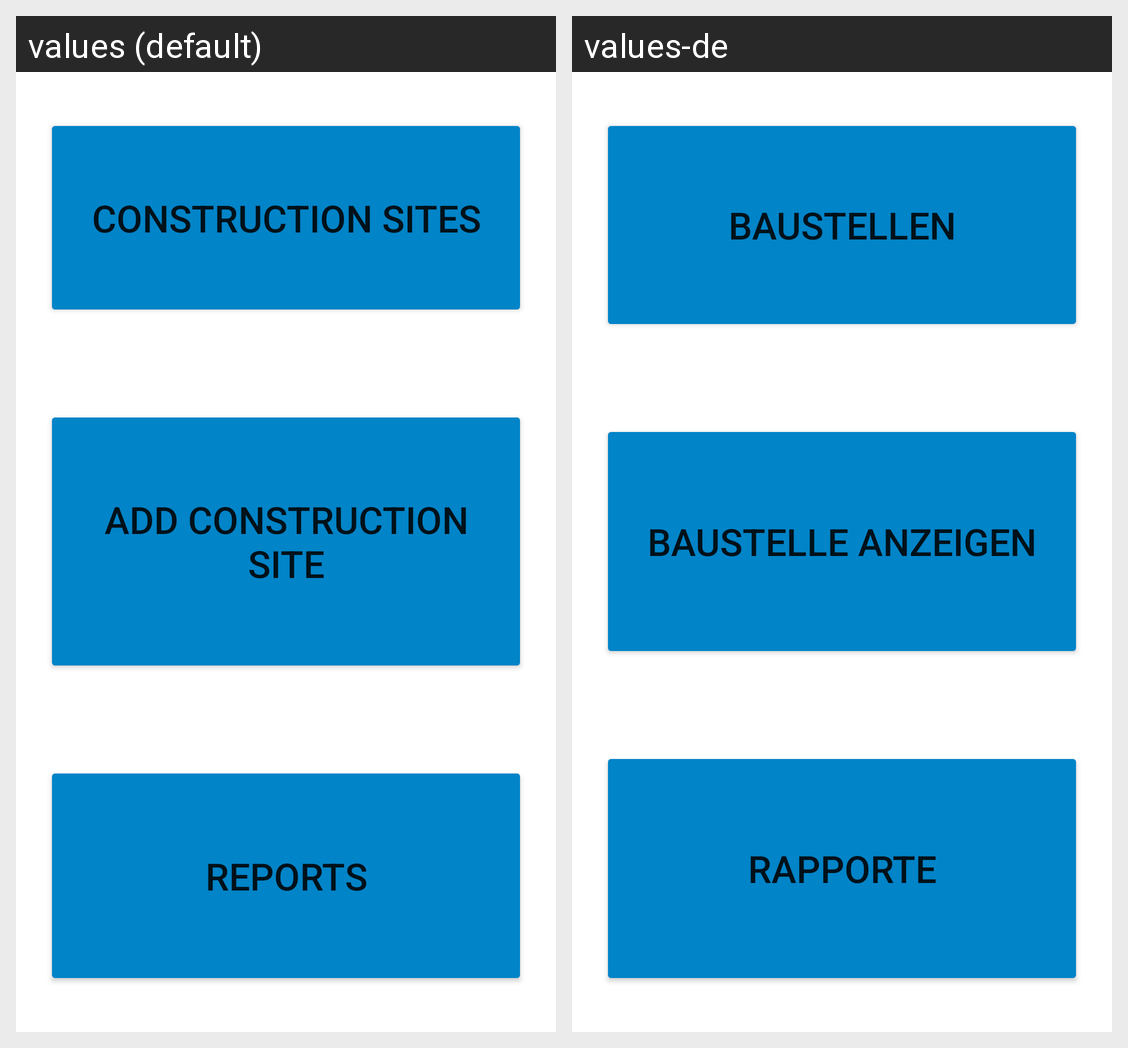

Translations of the strings shown on this Android screen, per locale in the grid:
Android screen res/layout/activity_main.xml rendered under 2 locales, left to right: values (default), values-de. Device: Nexus 5 (rendered at 1080×1920; each locale shown at half size, 540×960, under a caption strip naming it); theme Theme.ConRep.
Strings drawn on this screen, with the default value and each locale's value (text and hints the layout hard-codes, and strings that could not be matched under every locale, appear in the picture but are not listed):

Construction_site_list
  values: Construction Sites
  values-de: Baustellen

add_construction_site
  values: Add Construction Site
  values-de: Baustelle anzeigen

reportlist
  values: Reports
  values-de: Rapporte
